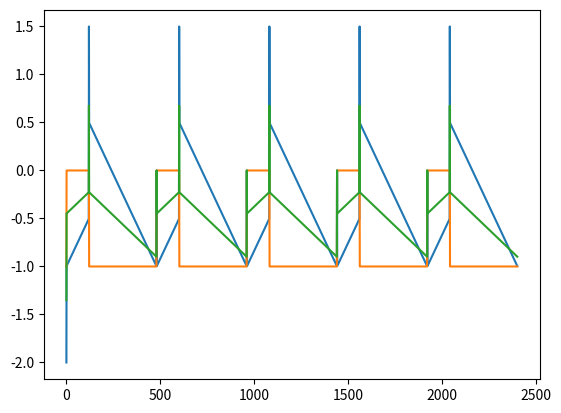

This chart was generated by the following Python code:
import math
import matplotlib.pyplot as plt
TWO_PI_RECIP = 0.15915494
PI_F = 3.1415927410125732421875
TWOPI_F = 2.0 * PI_F
SQUARE_FUDGE = 0.83333

def polyblep(phase_inc, t):
  dt = phase_inc * TWO_PI_RECIP
  if(t < dt):
    t /= dt
    return t + t - t * t - 1.0
  elif t > 1.0 - dt:
    t = (t - 1.0) / dt
    return t * t + t + t + 1.0
  else:
    return 0.0

def calc_phase_inc(f): return (TWOPI_F * f) * sr_recip_

sr_        = 48000
sr_recip_  = 1.0 / sr_
freq_      = 100.0
phase_inc = calc_phase_inc(freq_)
phase_ = 0


def calculate_tri(pw_):
    global phase_
    saw = 0;
    square = 0;
    pw_scaled_0_2pi = pw_ * TWOPI_F
    pw_scaled_m1_1 = pw_ * 2 - 1
    phase_scaled_m1_1 = phase_ * TWO_PI_RECIP * 2 - 1
    t = phase_scaled_m1_1 * 0.5 + 0.5
    
    pw_lt_half = pw_ < 0.5
    phase_lt_half = phase_ < PI_F

    if pw_lt_half:
        if phase_ < pw_scaled_0_2pi:
            square = (pw_scaled_m1_1 * 2 + 1)
            saw = phase_scaled_m1_1
        else:
            square = -1
            saw = -phase_scaled_m1_1
        square += polyblep(phase_inc, t);
        square -= polyblep(phase_inc, math.fmod(t + (1 - pw_), 1.0));
        saw += polyblep(phase_inc, t);
        saw -= polyblep(phase_inc, math.fmod(t + (1 - pw_), 1.0));
    else:
        if phase_lt_half:
            square = 1
            saw = phase_scaled_m1_1
        else:
            square = -1
            saw = -phase_scaled_m1_1
        square += polyblep(phase_inc, t);
        square -= polyblep(phase_inc, math.fmod(t + 0.5, 1.0));
        saw += polyblep(phase_inc, t);
        saw -= polyblep(phase_inc, math.fmod(t + 0.5, 1.0));
        saw *= 2 - 2 * pw_
        
    phase_ += phase_inc;
    if phase_ > TWOPI_F:
        phase_ -= TWOPI_F

    return saw, square, (saw + square) * 0.45




def print_plot():
    pw = 0.25
    n_cycles = 5
    sweep_pw = False
    plot_spread = 0
    # sweep_pw = True

    _n_samples = 48000 // (100 // n_cycles)
    _saw_samples = []
    _square_samples = []
    _osc_samples = []
    for i in range(_n_samples):
        if sweep_pw:
            pw = i / _n_samples
        saw, square, osc = calculate_tri(pw)
        _saw_samples.append(saw - plot_spread)
        _square_samples.append(square + plot_spread)
        _osc_samples.append(osc)
    plt.plot(_saw_samples)
    plt.plot(_square_samples)
    plt.plot(_osc_samples)
    plt.show()
    
print_plot()

